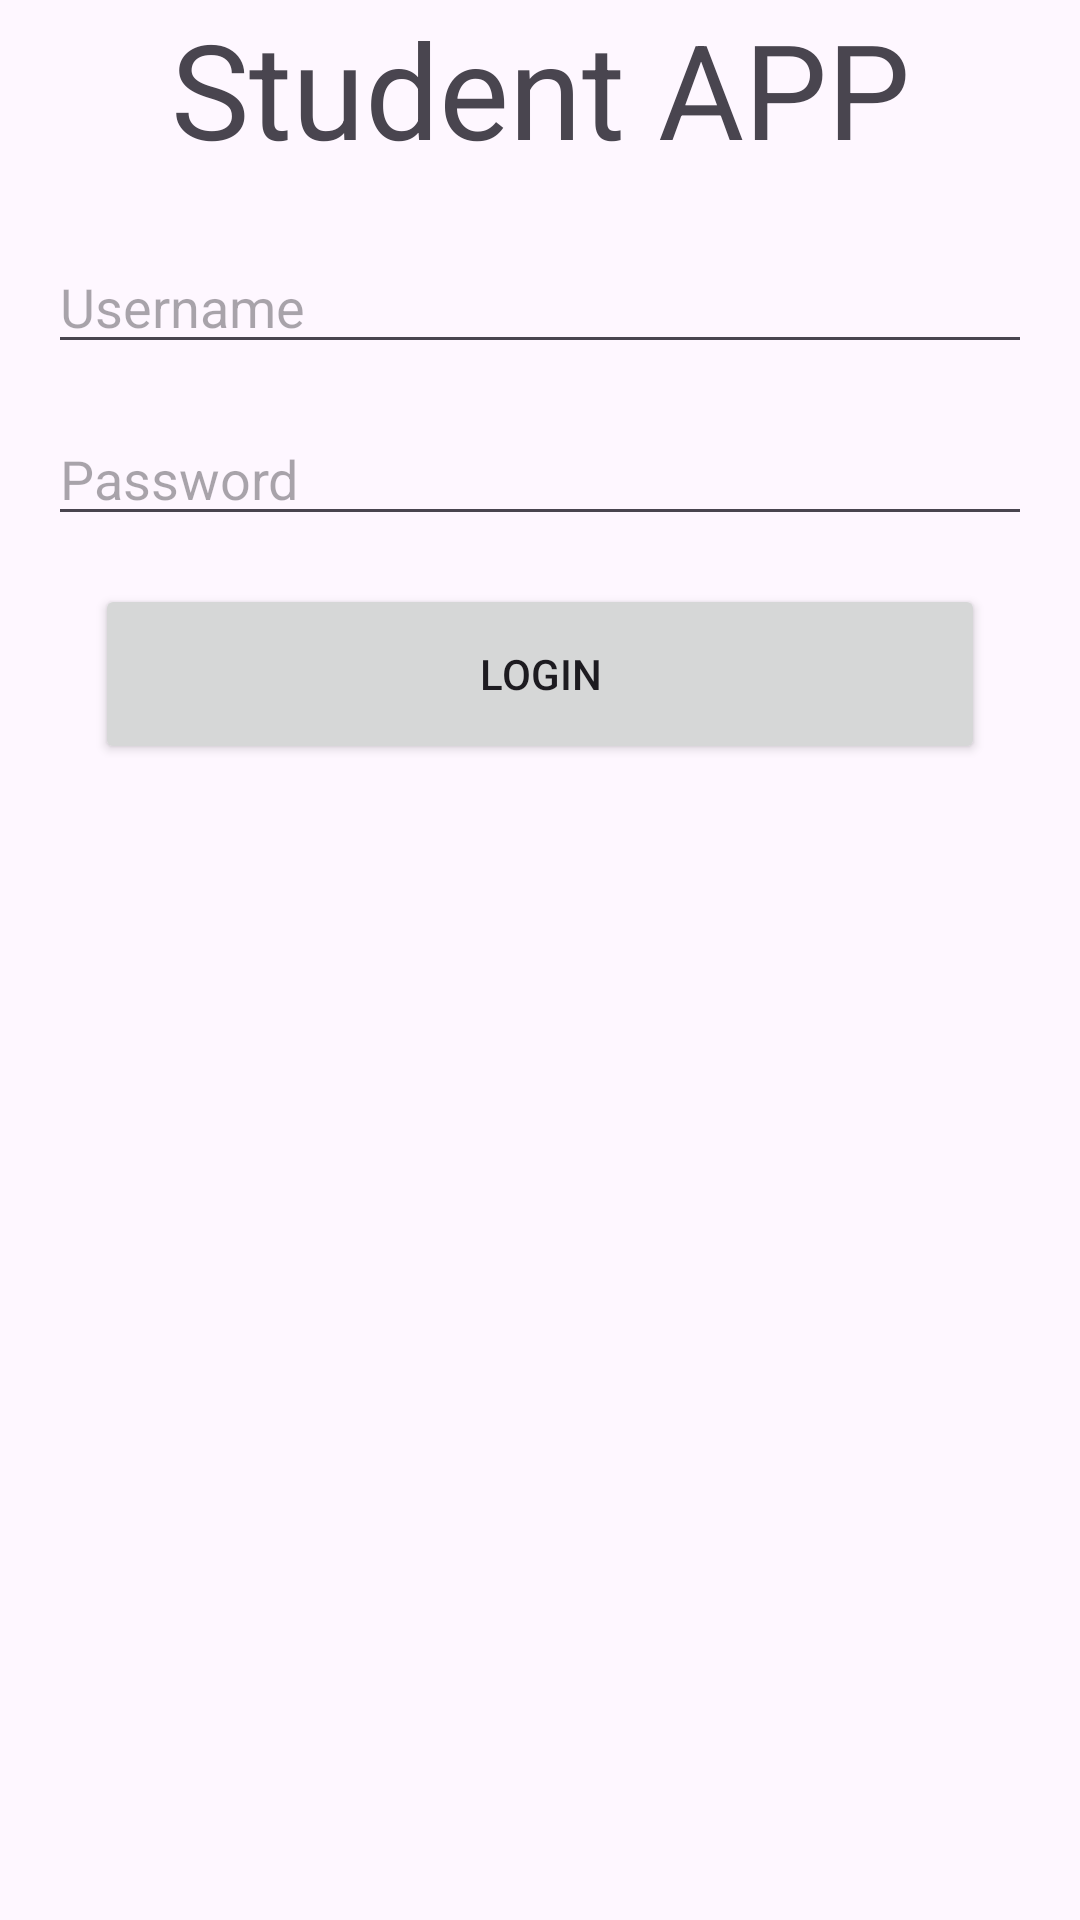

Android layout source for this screen:
<!-- AndroidManifest.xml: application theme Theme.Retake2324_student -->
<!-- res/layout/activity_login.xml -->
<?xml version="1.0" encoding="utf-8"?>
<androidx.constraintlayout.widget.ConstraintLayout
    xmlns:android="http://schemas.android.com/apk/res/android"
    xmlns:tools="http://schemas.android.com/tools"
    xmlns:app="http://schemas.android.com/apk/res-auto"
    android:id="@+id/main"
    android:layout_width="match_parent"
    android:layout_height="match_parent"
    tools:context=".ui.LoginActivity">

    <TextView
        android:id="@+id/tv_title"
        android:layout_width="match_parent"
        android:layout_height="wrap_content"
        android:text="Student APP"
        android:textSize="44dp"
        android:gravity="center"
        tools:ignore=",MissingConstraints"
        />

    <EditText
        android:layout_marginVertical="80dp"
        android:id="@+id/username_input"
        android:layout_width="0dp"
        android:layout_height="wrap_content"
        android:hint="Username"
        app:layout_constraintTop_toTopOf="parent"
        app:layout_constraintLeft_toLeftOf="parent"
        app:layout_constraintRight_toRightOf="parent"
        android:layout_marginTop="16dp"
        android:layout_marginLeft="16dp"
        android:layout_marginRight="16dp"
        android:inputType="text" />

    <EditText
        android:id="@+id/password_input"
        android:layout_width="0dp"
        android:layout_height="wrap_content"
        android:hint="Password"
        app:layout_constraintTop_toBottomOf="@id/username_input"
        app:layout_constraintLeft_toLeftOf="parent"
        app:layout_constraintRight_toRightOf="parent"
        android:layout_marginTop="16dp"
        android:layout_marginLeft="16dp"
        android:layout_marginRight="16dp"
        android:inputType="textPassword" />

    <Button
        android:id="@+id/login_button"
        android:layout_width="2in"
        android:layout_height="60dp"
        android:text="Login"
        app:layout_constraintTop_toBottomOf="@id/password_input"
        app:layout_constraintLeft_toLeftOf="parent"
        app:layout_constraintRight_toRightOf="parent"
        android:layout_marginTop="16dp"
        />

</androidx.constraintlayout.widget.ConstraintLayout>
<!-- resources referenced by this layout -->
<resources>
  <style name="Theme.Retake2324_student" parent="Base.Theme.Retake2324_student" />
  <style name="Base.Theme.Retake2324_student" parent="Theme.Material3.DayNight.NoActionBar">
          
          
      </style>
</resources>
